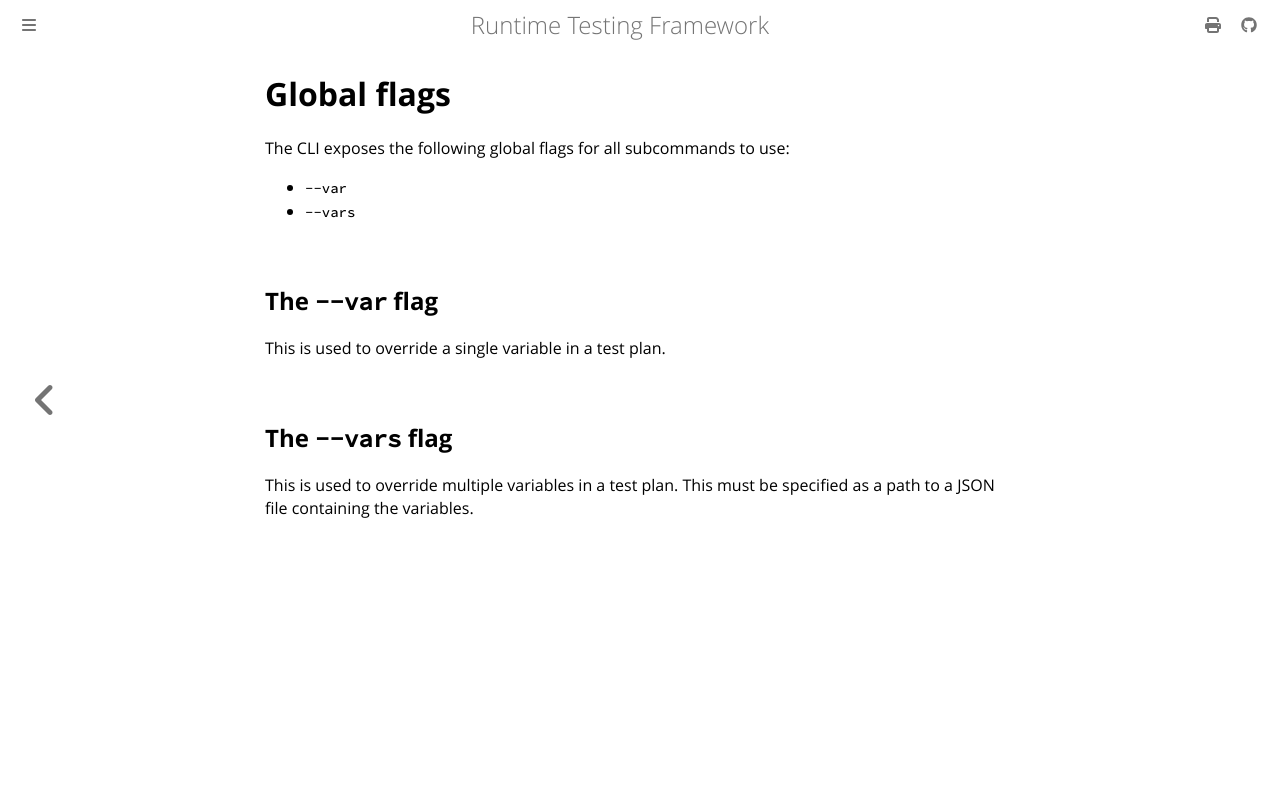

repository: apollographql/runtime-testing-framework · page: developer/cli-subcommand-design/global-flags.html · generator: mdbook

<!-- diataxis-type: explanation -->

# Global flags

The CLI exposes the following global flags for all subcommands to use:

- `--var`
- `--vars`

## The `--var` flag

This is used to override a single variable in a test plan.

## The `--vars` flag

This is used to override multiple variables in a test plan. This must be specified as a path to a
JSON file containing the variables.
